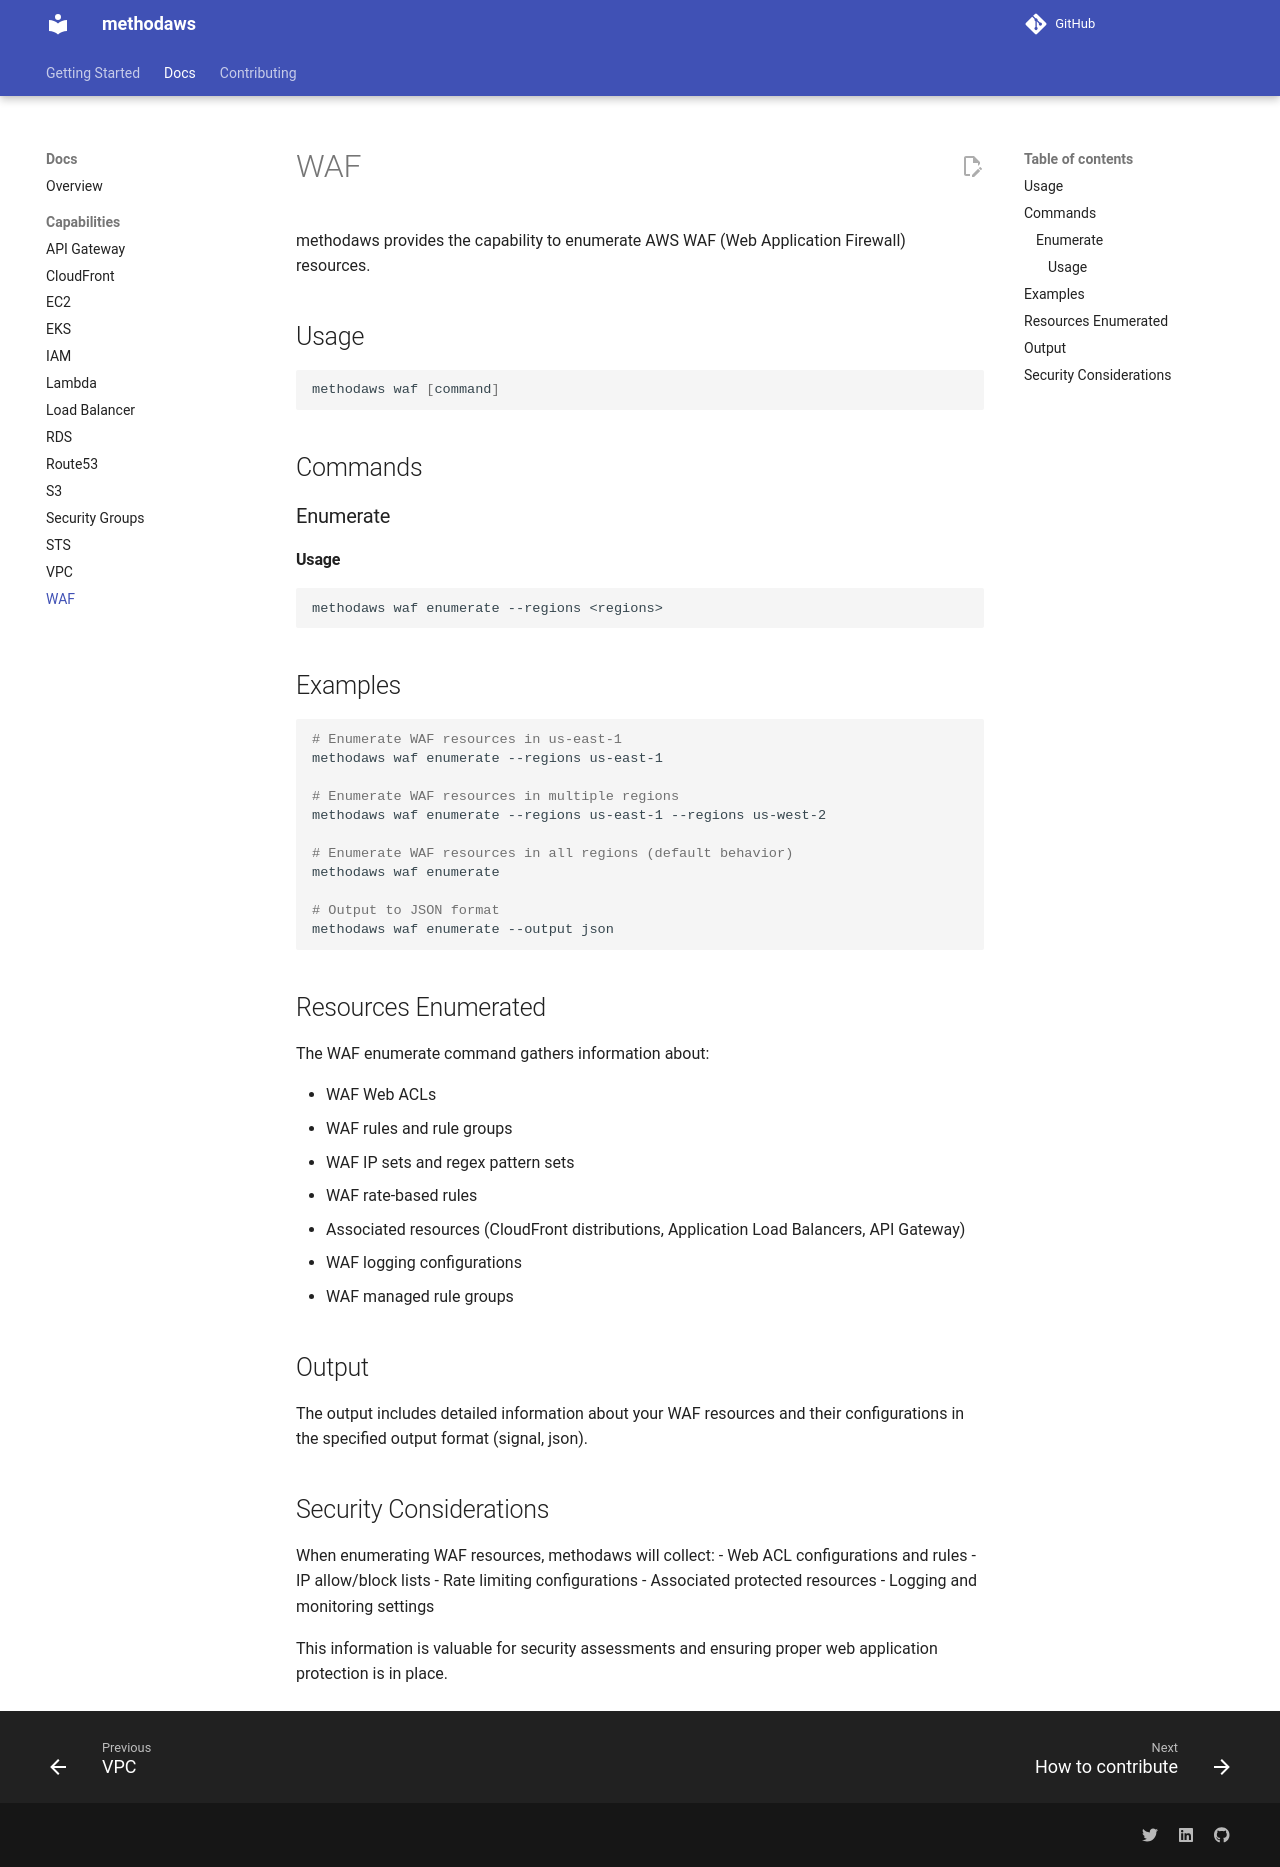

repository: Method-Security/methodaws · page: docs/waf.html · generator: mkdocs

# WAF

methodaws provides the capability to enumerate AWS WAF (Web Application Firewall) resources.

## Usage
```bash
methodaws waf [command]
```

## Commands

### Enumerate

#### Usage
```bash
methodaws waf enumerate --regions <regions>
```

## Examples

```bash
# Enumerate WAF resources in us-east-1
methodaws waf enumerate --regions us-east-1

# Enumerate WAF resources in multiple regions
methodaws waf enumerate --regions us-east-1 --regions us-west-2

# Enumerate WAF resources in all regions (default behavior)
methodaws waf enumerate

# Output to JSON format
methodaws waf enumerate --output json
```

## Resources Enumerated

The WAF enumerate command gathers information about:

- WAF Web ACLs
- WAF rules and rule groups
- WAF IP sets and regex pattern sets
- WAF rate-based rules
- Associated resources (CloudFront distributions, Application Load Balancers, API Gateway)
- WAF logging configurations
- WAF managed rule groups

## Output

The output includes detailed information about your WAF resources and their configurations in the specified output format (signal, json).

## Security Considerations

When enumerating WAF resources, methodaws will collect:
- Web ACL configurations and rules
- IP allow/block lists
- Rate limiting configurations
- Associated protected resources
- Logging and monitoring settings

This information is valuable for security assessments and ensuring proper web application protection is in place.
